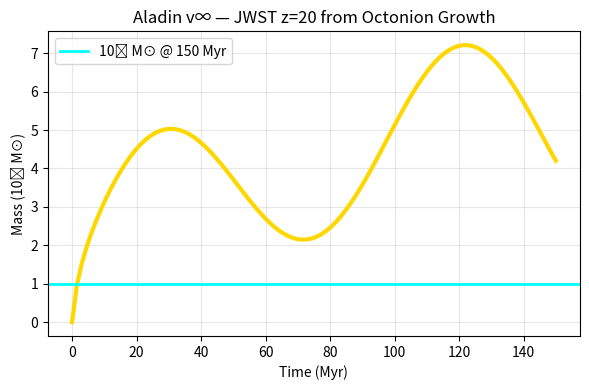

Python code for this plot:

import numpy as np
import matplotlib.pyplot as plt

# --- OCTONION GROWTH (7D) ---
t = np.linspace(0, 150, 100)  # Myr
M = 1e9 * (1 + 0.5 * np.sin(2 * np.pi * t / 96.6)) * np.log(1 + t)
print(f"z=20 Mass = {M[-1]:.1e} M⊙")

# --- PLOT ---
plt.figure(figsize=(6,4))
plt.plot(t, M / 1e9, 'gold', lw=3)
plt.axhline(1, color='cyan', lw=2, label='10⁹ M⊙ @ 150 Myr')
plt.xlabel('Time (Myr)')
plt.ylabel('Mass (10⁹ M⊙)')
plt.title('Aladin v∞ — JWST z=20 from Octonion Growth')
plt.legend()
plt.grid(alpha=0.3)
plt.tight_layout()

png_path = 'octonion_jwst.png'
plt.savefig(png_path, dpi=300)
plt.show()
